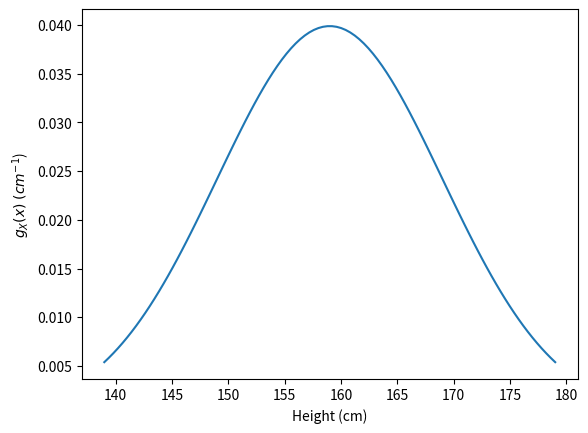
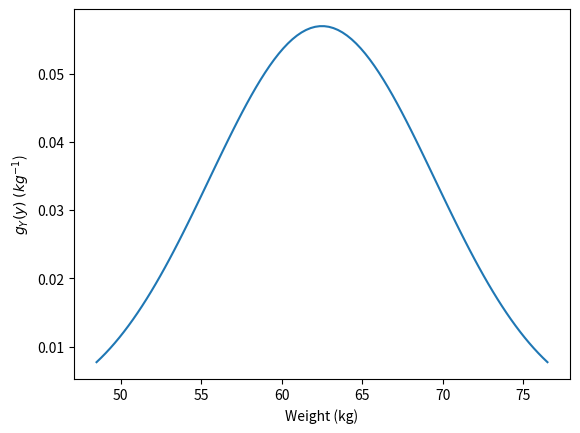
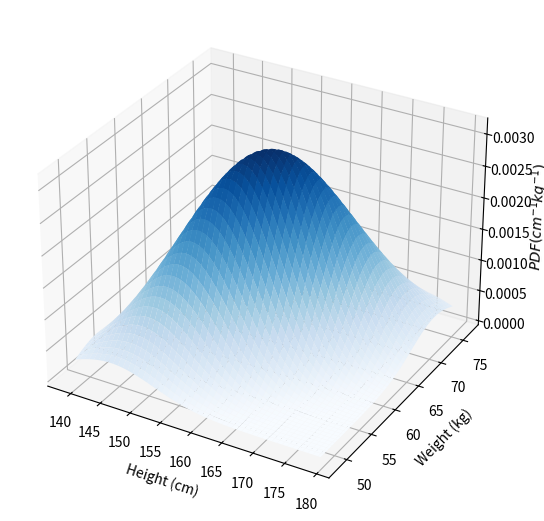
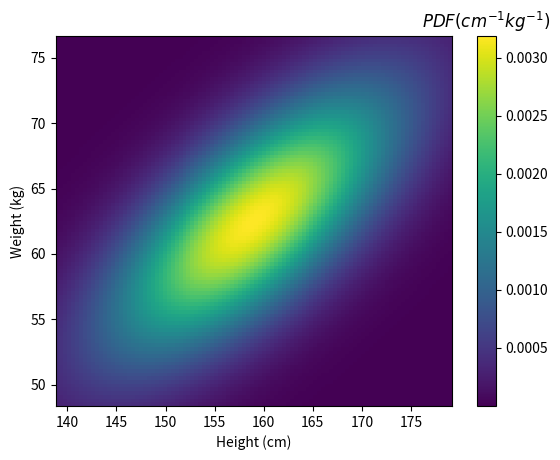
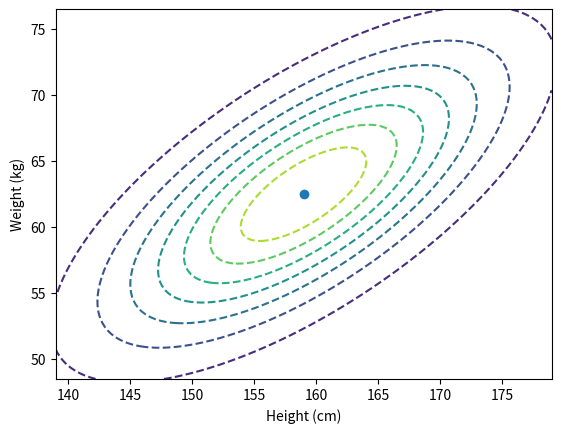

Here is the Python script that generated these plots, in order: (Note: this script raises an exception after producing the figures.)
import numpy as np
# Height in centimetres
mean_height = 159  
# Weight in kilograms
mean_weight = 62.5
mean = np.array([mean_height, mean_weight])

sigma_height = 10
sigma_weight = 7
correlation = 0.7
cov = np.empty(shape=(2,2))
cov[0, 0] = sigma_height**2
cov[0, 1] = cov[1,0] = correlation*sigma_height*sigma_weight
cov[1, 1] = sigma_weight**2
cov

from scipy.stats import norm
height = np.linspace(mean_height - 2*sigma_height, mean_height + 2*sigma_height, num=100)
pdf_marginal_height = norm.pdf(height, loc=mean_height, scale=sigma_height)

import matplotlib.pyplot as plt
fig, ax = plt.subplots()
ax.set_xlabel("Height (cm)")
ax.set_ylabel("$g_X(x) \; (cm^{-1}$)")
ax.plot(height, pdf_marginal_height)

weight = np.linspace(mean_weight - 2*sigma_weight, mean_weight + 2*sigma_weight, num=100)
pdf_marginal_weight = norm.pdf(weight, loc=mean_weight, scale=sigma_weight)

import matplotlib.pyplot as plt
fig, ax = plt.subplots()
ax.set_xlabel("Weight (kg)")
ax.set_ylabel("$g_Y(y) \; (kg^{-1}$)")
ax.plot(weight, pdf_marginal_weight)

x, y = np.meshgrid(height, weight)
pos = np.dstack((x, y))

from scipy.stats import multivariate_normal
z = multivariate_normal.pdf(pos, mean, cov)

from matplotlib import cm
fig = plt.figure(figsize=(8, 6.5))
ax = fig.subplots(subplot_kw={"projection": "3d"})
ax.set_xlabel("Height (cm)")
ax.set_ylabel("Weight (kg)")
ax.set_zlabel("$PDF (cm^{-1} kg^{-1})$")
ax.plot_surface(x, y, z, cmap=cm.Blues)

fig, ax = plt.subplots()
ax.set_xlabel("Height (cm)")
ax.set_ylabel("Weight (kg)")
density_plot = ax.pcolormesh(x, y, z, shading='auto', cmap=cm.viridis)
clb = plt.colorbar(density_plot)
clb.ax.set_title("$PDF (cm^{-1} kg^{-1})$")

fig, ax = plt.subplots()
ax.set_xlabel("Height (cm)")
ax.set_ylabel("Weight (kg)")
ax.plot(mean_height, mean_weight, marker='o', ls='', label='$\mu$')
contours = ax.contour(x, y, z, linestyles='dashed')

import danatools
fig, ax = plt.subplots()
ax.set_xlabel("Height (cm)")
ax.set_ylabel("Weight (kg)")
ax.plot(mean_height, mean_weight, marker='o', ls='', label='$\mu$')
x_1sigma, y_1sigma = danatools.get_ellipse(mean, cov, nsigma=1)
ax.plot(x_1sigma, y_1sigma)
x_2sigma, y_2sigma = danatools.get_ellipse(mean, cov, nsigma=2)
ax.plot(x_2sigma, y_2sigma)

import matplotlib.pyplot as plt
import math

fig, ax = plt.subplots()
ax.set_xlabel("Weight (kg)")
ax.set_ylabel("$h_{Y|X}(y) \; (kg^{-1}$)")

height_steps = mean_height + np.linspace(-1, 1, 5) * sigma_height
for height in height_steps:
    mean =  mean_weight + correlation * sigma_weight / sigma_height * (height - mean_height)
    sigma = sigma_weight * math.sqrt(1-correlation**2)
    conditional_pdf = norm.pdf(weight, loc=mean, scale=sigma)
    ax.plot(weight, conditional_pdf, ls='--', label=f"{height:.0f}") 

ax.legend(title="Height (cm)")